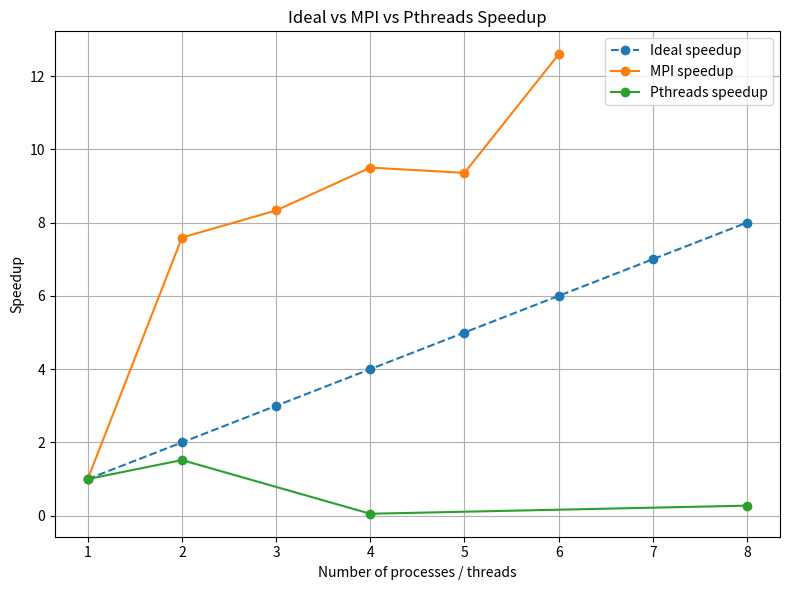

Write Python code to recreate this figure.
import matplotlib.pyplot as plt

# MPI data
mpi_procs = [1, 2, 3, 4, 5, 6]
mpi_times = [0.220824, 0.029089, 0.026507, 0.023243, 0.023600, 0.017536]

# Pthreads data
pthread_threads = [1, 2, 4, 8]
pthread_times = [0.001443, 0.000950, 0.026915, 0.005246]



mpi_t1 = mpi_times[0]
mpi_speedup = [mpi_t1 / t for t in mpi_times]

pthread_t1 = pthread_times[0]
pthread_speedup = [pthread_t1 / t for t in pthread_times]

ideal_x = [1, 2, 3, 4, 5, 6, 7, 8]
ideal_y = [1, 2, 3, 4, 5, 6, 7, 8]



plt.figure(figsize=(8,6))

plt.plot(ideal_x, ideal_y, linestyle='--', marker='o', label='Ideal speedup')
plt.plot(mpi_procs, mpi_speedup, marker='o', label='MPI speedup')
plt.plot(pthread_threads, pthread_speedup, marker='o', label='Pthreads speedup')

plt.xlabel("Number of processes / threads")
plt.ylabel("Speedup")
plt.title("Ideal vs MPI vs Pthreads Speedup")
plt.legend()
plt.grid(True)

plt.tight_layout()
plt.show()
